Run: headless pygame with SDL's dummy video driver; simulated clock (each Clock.tick advances the game by its frame time, no real sleeping); random seed 0; keys injected as events and as key.get_pressed() state; no mouse input.
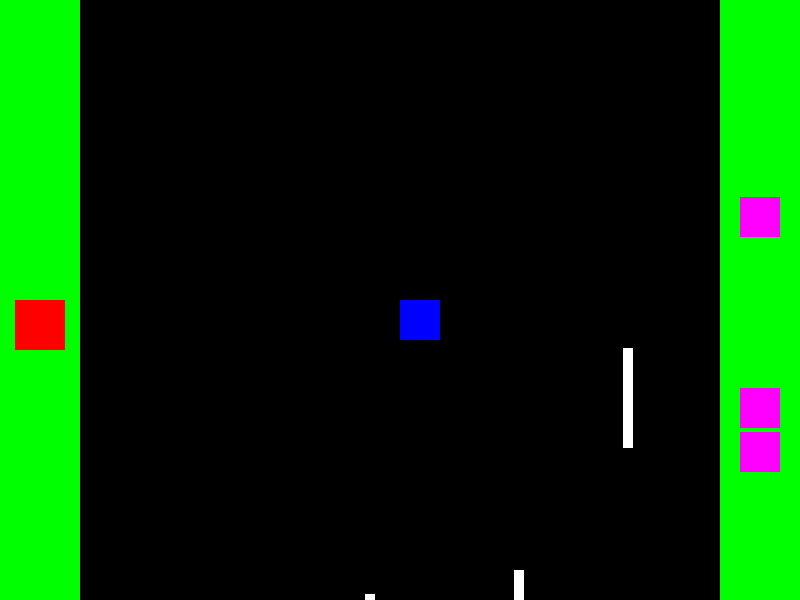
Frame 1 of 4 · flips 1–60 · no input
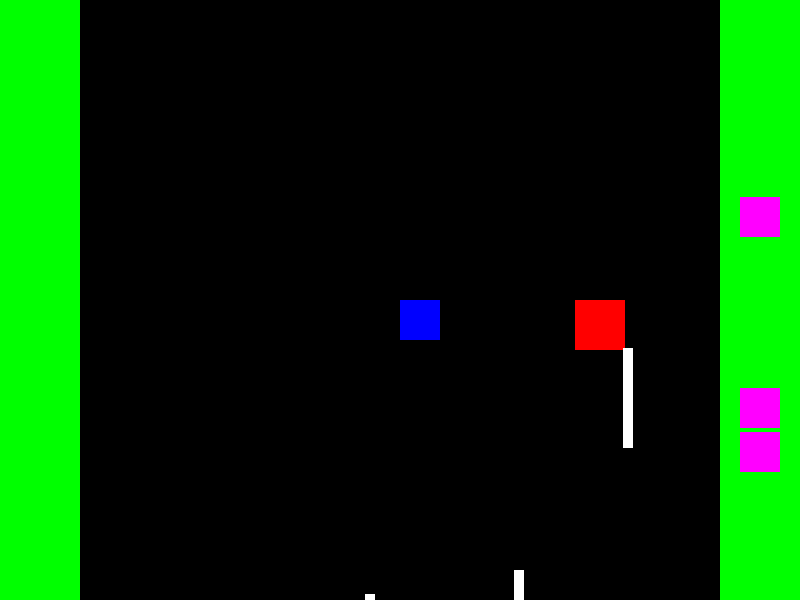
Frame 2 of 4 · flips 61–180 · tapped SPACE, RETURN · held RIGHT (→), D
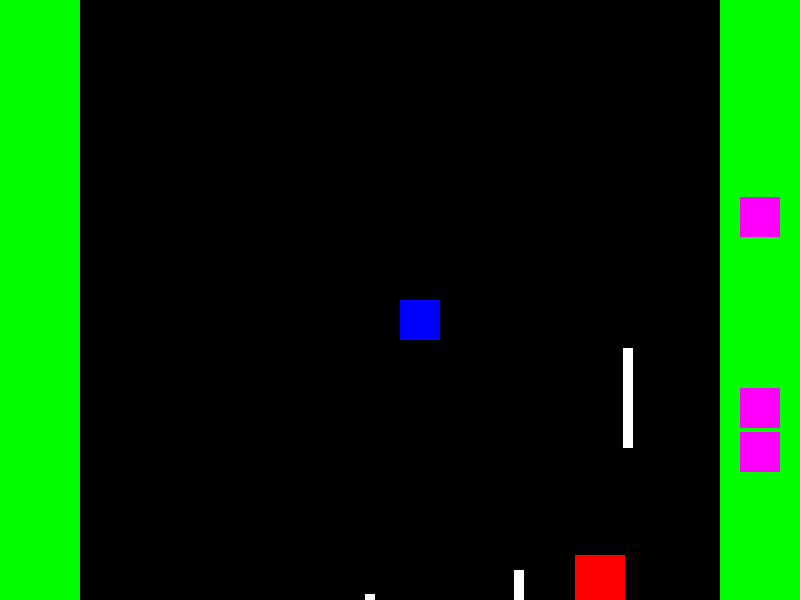
Frame 3 of 4 · flips 181–300 · held DOWN (↓), S
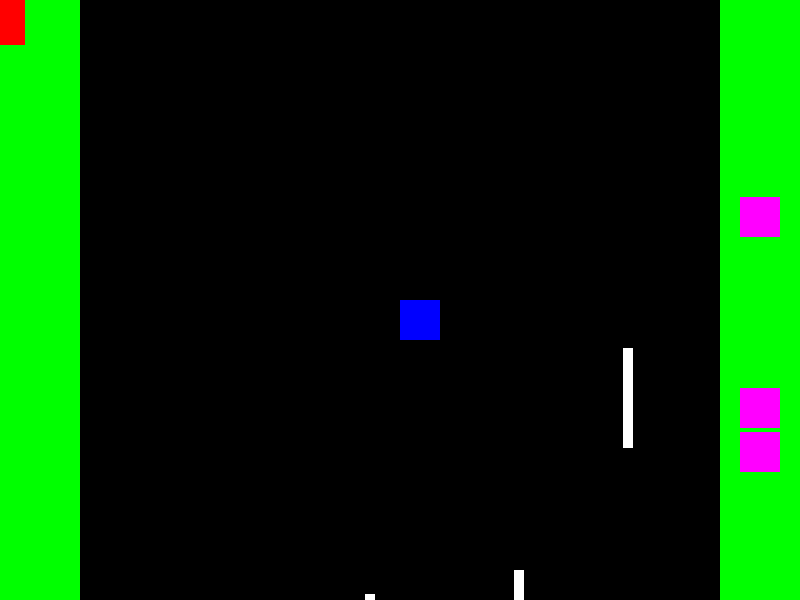
Frame 4 of 4 · flips 301–420 · held LEFT (←), A, UP (↑), W

The pygame program that drew these frames:

# Tar utgangspunkt i en annen kode derfor heter "Hindring" klassen min "Platform og "Menneske" 
# klassen "Player". Dette er fordi det blir for mye styr å endre :)

# Jeg har heller ingen "SpillObjekt" klasse, men isteden en "pygame.sprite.Sprite" klasse
# Disse to gjør egentlig det samme, men "pygame.sprite.Sprite" klassen gjør bare enda mer
# og er innebygget i pygame biblioteket

# Splitter parameteren "fart" opp i vfart, hfart, nfart og ofart

# BLE IKKE FERDIG MED KODEN

import pygame
import random

# Farger
WHITE = (255, 255, 255)  # Definerer fargen hvit
BLACK = (0, 0, 0)  # Definerer fargen svart
RED = (255, 0, 0)  # Definerer fargen rød
BLUE = (0, 0, 255)  # Definerer fargen blå
GREEN = (0, 255, 0)  # Definerer fargen grønn
LILLA = (255, 0, 255)  # Definerer fargen lilla

# Skjermstørrelse
SCREEN_WIDTH = 800  # Bredde på spillvinduet
SCREEN_HEIGHT = 600  # Høyde på spillvinduet

# Spillerattributter
PLAYER_WIDTH = 50  # Bredde på spilleren
PLAYER_HEIGHT = 50  # Høyde på spilleren
PLAYER_SPEED = 5  # Hastighet til spilleren

# Plattformattributter
PLATFORM_WIDTH = 10  # Bredde på plattformen
PLATFORM_HEIGHT = 100  # Høyde på plattformen

# Sauattributter
SAU_WIDTH = 40
SAU_HEIGHT = 40

# Spøkelseattributter
SPOKELSE_WIDTH = 40
SPOKELSE_HEIGHT = 40
SPOKELSE_SPEED = 10

class Platform(pygame.sprite.Sprite):
    def __init__(self, x, y):
        super().__init__()
        self.image = pygame.Surface((PLATFORM_WIDTH, PLATFORM_HEIGHT))  # Oppretter en overflate for plattformen
        self.image.fill(WHITE)  # Fyller overflaten med hvit farge
        self.rect = self.image.get_rect()  # Henter rektangulær attributt for plattformen
        self.rect.x = x  # Setter x-posisjonen til plattformen
        self.rect.y = y  # Setter y-posisjonen til plattformen

class Player(pygame.sprite.Sprite):
    def __init__(self, x, y):
        super().__init__()
        self.image = pygame.Surface((PLAYER_WIDTH, PLAYER_HEIGHT))  # Oppretter en overflate for spilleren
        self.image.fill(RED)  # Fyller overflaten med rød farge
        self.vfart = PLAYER_SPEED
        self.hfart = PLAYER_SPEED
        self.nfart = PLAYER_SPEED
        self.ofart = PLAYER_SPEED
        self.rect = self.image.get_rect()  # Henter rektangulær attributt for spilleren
        self.rect.x = x
        self.rect.y = y
        self.bærerSau = False

    def update(self, platforms, sauer, safezones):
        keys = pygame.key.get_pressed()  # Henter tastetrykkene
        if keys[pygame.K_a]:  # Sjekker om venstre-piltasten er trykket
            self.rect.x -= self.vfart  # Flytter spilleren mot venstre
        if keys[pygame.K_d]:  # Sjekker om høyre-piltasten er trykket
            self.rect.x += self.hfart  # Flytter spilleren mot høyre
        if keys[pygame.K_s]:  # Sjekker om ned-piltasten er trykket
            self.rect.y += self.nfart  # FLytter spilleren ned
        if keys[pygame.K_w]:  # Sjekker om opp-piltasten er trykket
            self.rect.y -= self.ofart  # Flytter spilleren opp
        
        self.hfart = PLAYER_SPEED
        self.vfart = PLAYER_SPEED
        self.ofart = PLAYER_SPEED
        self.nfart = PLAYER_SPEED
        
        for platform in platforms:  # Går gjennom alle plattformene
            if self.rect.colliderect(platform.rect):  # Sjekker om det er kollisjon med en plattform
                self.hfart = 0
                self.vfart = 0
        
        self.bærerSau = False  # Setter at spilleren ikke er på bakken
        for sau in sauer:  # Går gjennom alle sauene
            if pygame.sprite.collide_rect(self, sau):  # Sjekker om det er kollisjon med en sau
                self.bærerSau = True
                break  # Avslutter løkken når en sau er funnet

        for safezone in safezones:
            if self.bærerSau == True and self.rect.colliderect(safezone.rect):
                self.bærerSau = False
                sau = Sau(740, random.randint(0, 500))
                all_sprites.add(sau)
                sauer.add(sau)

        # Sjekk om spilleren går ut av skjermen
        if self.rect.top < 0 :
            self.ofart = 0
        elif self.rect.right > SCREEN_WIDTH:
            self.hfart = 0
        elif self.rect.bottom > SCREEN_HEIGHT:
            self.nfart = 0
        elif self.rect.left < 0 :
            self.vfart = 0

class Safezone(pygame.sprite.Sprite):
    def __init__(self, bredde, høyde, x, y):
        super().__init__()
        self.image = pygame.Surface((bredde, høyde))
        self.image.fill(GREEN)
        self.rect = self.image.get_rect()
        self.rect.x = x
        self.rect.y = y

class Sau(pygame.sprite.Sprite):
    def __init__(self, x, y):
        super().__init__()
        self.image = pygame.Surface((SAU_WIDTH, SAU_HEIGHT))
        self.image.fill(LILLA)
        self.rect = self.image.get_rect()
        self.rect.x = x
        self.rect.y = y

class Spokelse(pygame.sprite.Sprite):
    def __init__(self):
        super().__init__()
        self.image = pygame.Surface((SPOKELSE_WIDTH, SPOKELSE_HEIGHT))
        self.image.fill(BLUE)
        self.rect = self.image.get_rect()
        self.rect.x = SCREEN_WIDTH // 2
        self.rect.y = SCREEN_HEIGHT // 2
        self.direction_x = random.choice([-1, 1])
        self.direction_y = random.choice([-1, 1])

    def update(self):
        self.rect.x += self.direction_x * SPOKELSE_SPEED
        self.rect.y += self.direction_y * SPOKELSE_SPEED

        if self.rect.y <= 0 or self.rect.y >= SCREEN_HEIGHT:
            self.direction_y *= -1

    def collide(self, sprite):
        if pygame.sprite.collide_rect(self, sprite):
            self.direction_x *= -1
        

# Initialisering av pygame
pygame.init()  # Starter pygame
screen = pygame.display.set_mode((SCREEN_WIDTH, SCREEN_HEIGHT))  # Oppretter spillvinduet
pygame.display.set_caption("Plattformspill")  # Setter tittelen på spillvinduet

# Gruppe for alle sprites
all_sprites = pygame.sprite.Group()  # Oppretter gruppen for alle sprites
platforms = pygame.sprite.Group()  # Oppretter gruppen for plattformene
sauer = pygame.sprite.Group()
spokelser = pygame.sprite.Group()
safezones = pygame.sprite.Group()


safezone_venstre = Safezone(80, 600, 0, 0)
all_sprites.add(safezone_venstre)
safezones.add(safezone_venstre)

safezone_høyre = Safezone(720, 600, 720, 0)
all_sprites.add(safezone_høyre)

# Legg til sauer
for i in range(3):  # Oppretter 3 sauer
    sau = Sau(740, random.randint(0, 500))  # Tilfeldig y-posisjon
    all_sprites.add(sau)  # Legger til sauen i alle sprites
    sauer.add(sau)  # Legger til sauen i sau-gruppen

# Legg til spøkelset
for i in range(1):  # Oppretter 3 sauer
    spokelse = Spokelse()
    all_sprites.add(spokelse)  # Legger til spøkelset i alle sprites
    spokelser.add(spokelse)  # Legger til spøkelset i spokelse-gruppen

# Legg til spilleren
player = Player(15, 300)  # Oppretter en spiller
all_sprites.add(player)  # Legger til spilleren i alle sprites

# Legg til plattformer
for i in range(3):  # Oppretter 3 plattformer
    platform = Platform(random.randint(100, 700),  # Tilfeldig x-posisjon
                        random.randint(100, 600))  # Tilfeldig y-posisjon
    all_sprites.add(platform)  # Legger til plattformen i alle sprites
    platforms.add(platform)  # Legger til plattformen i plattform-gruppen


# Spilloppdatering
running = True  # Variabel for å kontrollere om spillet kjører eller ikke
clock = pygame.time.Clock()  # Lager et Clock-objekt for å styre oppdateringshastigheten
while running:
    for event in pygame.event.get():  # Henter hendelser fra køen
        if event.type == pygame.QUIT:  # Sjekker om spilleren har lukket spillvinduet
            running = False  # Setter running til False for å avslutte spillet

    # Oppdatering av spilleren
    player.update(platforms, sauer, safezones)

    # Tegn alt på skjermen
    screen.fill(BLACK)  # Fyller skjermen med svart farge
    all_sprites.draw(screen)  # Tegner alle sprites på skjermen
    pygame.display.flip()  # Oppdaterer skjermen

    # Begrens oppdateringshastigheten
    clock.tick(60)  # Begrenser oppdateringshastigheten til 60 bilder per sekund

pygame.quit()  # Avslutter pygame
